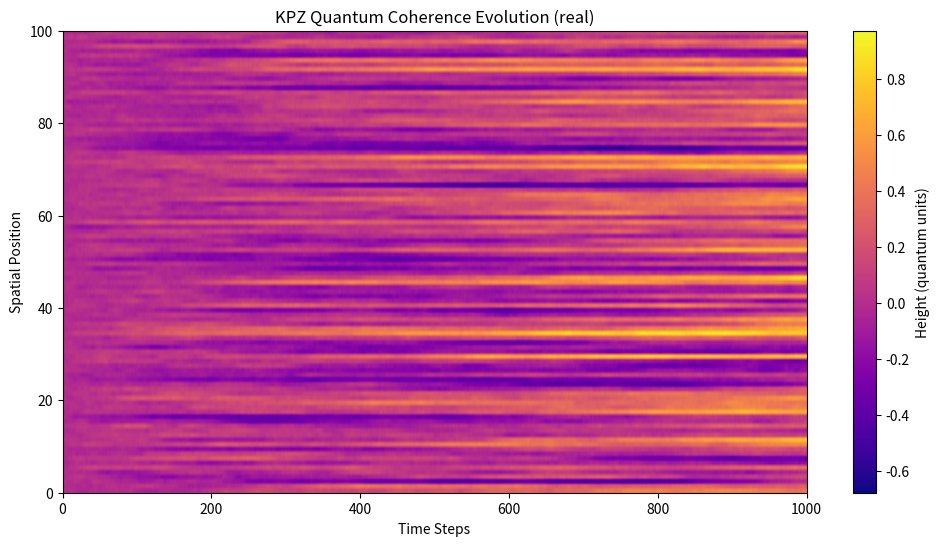
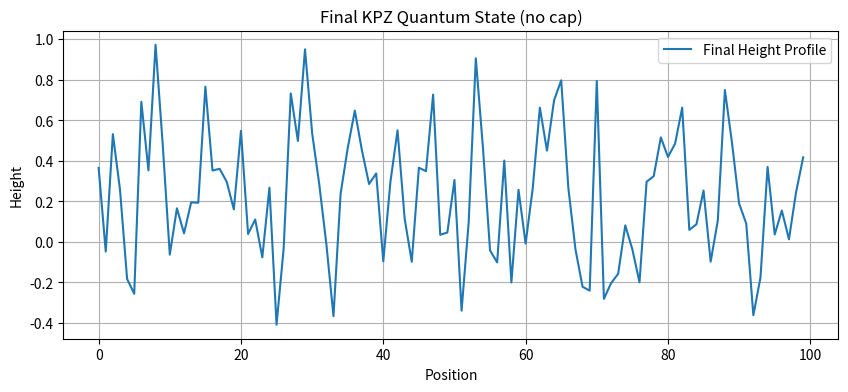

Write Python code to recreate these figures, in order.
"""
fr fr this generates KPZ dynamics for quantum biological computing no cap
implements nature's middleware for coherence management
"""

import numpy as np
import matplotlib.pyplot as plt
from typing import Tuple
from dataclasses import dataclass


@dataclass
class KPZParams:
    """parameters for that KPZ gaming fr fr"""

    nu: float = 0.1  # smoothing coefficient (real)
    lambda_: float = 0.5  # nonlinearity throwing it back
    noise_strength: float = 1.0  # quantum chaos amplitude
    dt: float = 0.01  # time step (based)


class KPZCoherenceManager:
    """
    implements KPZ dynamics for quantum biological middleware
    manages coherence through controlled chaos no cap
    """

    def __init__(self, size: int = 100, params: KPZParams = KPZParams()):
        self.size = size
        self.params = params
        self.height = np.zeros(size)
        self.time_series = []

    def compute_gradients(self) -> Tuple[np.ndarray, np.ndarray]:
        """
        calculates spatial derivatives for KPZ gaming
        returns: gradient and laplacian fr fr
        """
        grad = np.gradient(self.height)
        laplacian = np.gradient(grad)[0]
        return grad[0], laplacian

    def generate_noise(self) -> np.ndarray:
        """spawns quantum noise fr fr"""
        return self.params.noise_strength * np.random.randn(self.size)

    def evolve(self) -> None:
        """
        evolves KPZ dynamics for one time step no cap
        implements that middleware coherence management
        """
        grad, laplacian = self.compute_gradients()
        noise = self.generate_noise()

        # KPZ equation throwing it back:
        # ∂h/∂t = ν∇²h + λ(∇h)² + η
        dh_dt = self.params.nu * laplacian + self.params.lambda_ * grad**2 + noise

        self.height += dh_dt * self.params.dt
        self.time_series.append(self.height.copy())

    def run_simulation(self, steps: int = 1000) -> np.ndarray:
        """
        runs the whole KPZ protocol fr fr
        returns: height evolution through quantum chaos
        """
        print("initiating KPZ dynamics no cap")
        for step in range(steps):
            self.evolve()
            if step % 100 == 0:
                print(
                    f"step {step}: quantum chaos amplitude = {np.std(self.height):.3f}"
                )

        return np.array(self.time_series)

    def visualize_evolution(self) -> None:
        """
        shows KPZ dynamics in real time no cap
        plots that quantum biological gaming
        """
        evolution = np.array(self.time_series)

        plt.figure(figsize=(12, 6))
        plt.imshow(
            evolution.T,
            aspect="auto",
            cmap="plasma",  # absolutely based colormap fr fr
            extent=[0, len(evolution), 0, self.size],
        )
        plt.colorbar(label="Height (quantum units)")
        plt.xlabel("Time Steps")
        plt.ylabel("Spatial Position")
        plt.title("KPZ Quantum Coherence Evolution (real)")
        plt.show()

        # plot final height profile
        plt.figure(figsize=(10, 4))
        plt.plot(self.height, label="Final Height Profile")
        plt.xlabel("Position")
        plt.ylabel("Height")
        plt.title("Final KPZ Quantum State (no cap)")
        plt.grid(True)
        plt.legend()
        plt.show()


if __name__ == "__main__":
    # init that KPZ middleware fr fr
    params = KPZParams(nu=0.1, lambda_=0.5, noise_strength=1.0, dt=0.01)

    kpz = KPZCoherenceManager(size=100, params=params)

    # run quantum biological simulation (real)
    kpz.run_simulation(steps=1000)

    # visualize that quantum chaos
    kpz.visualize_evolution()

    print("KPZ coherence successfully managed fr fr")
    print(f"final roughness: {np.std(kpz.height):.3f}")
    print(f"quantum chaos level: {np.max(np.abs(np.gradient(kpz.height))):.3f}")
